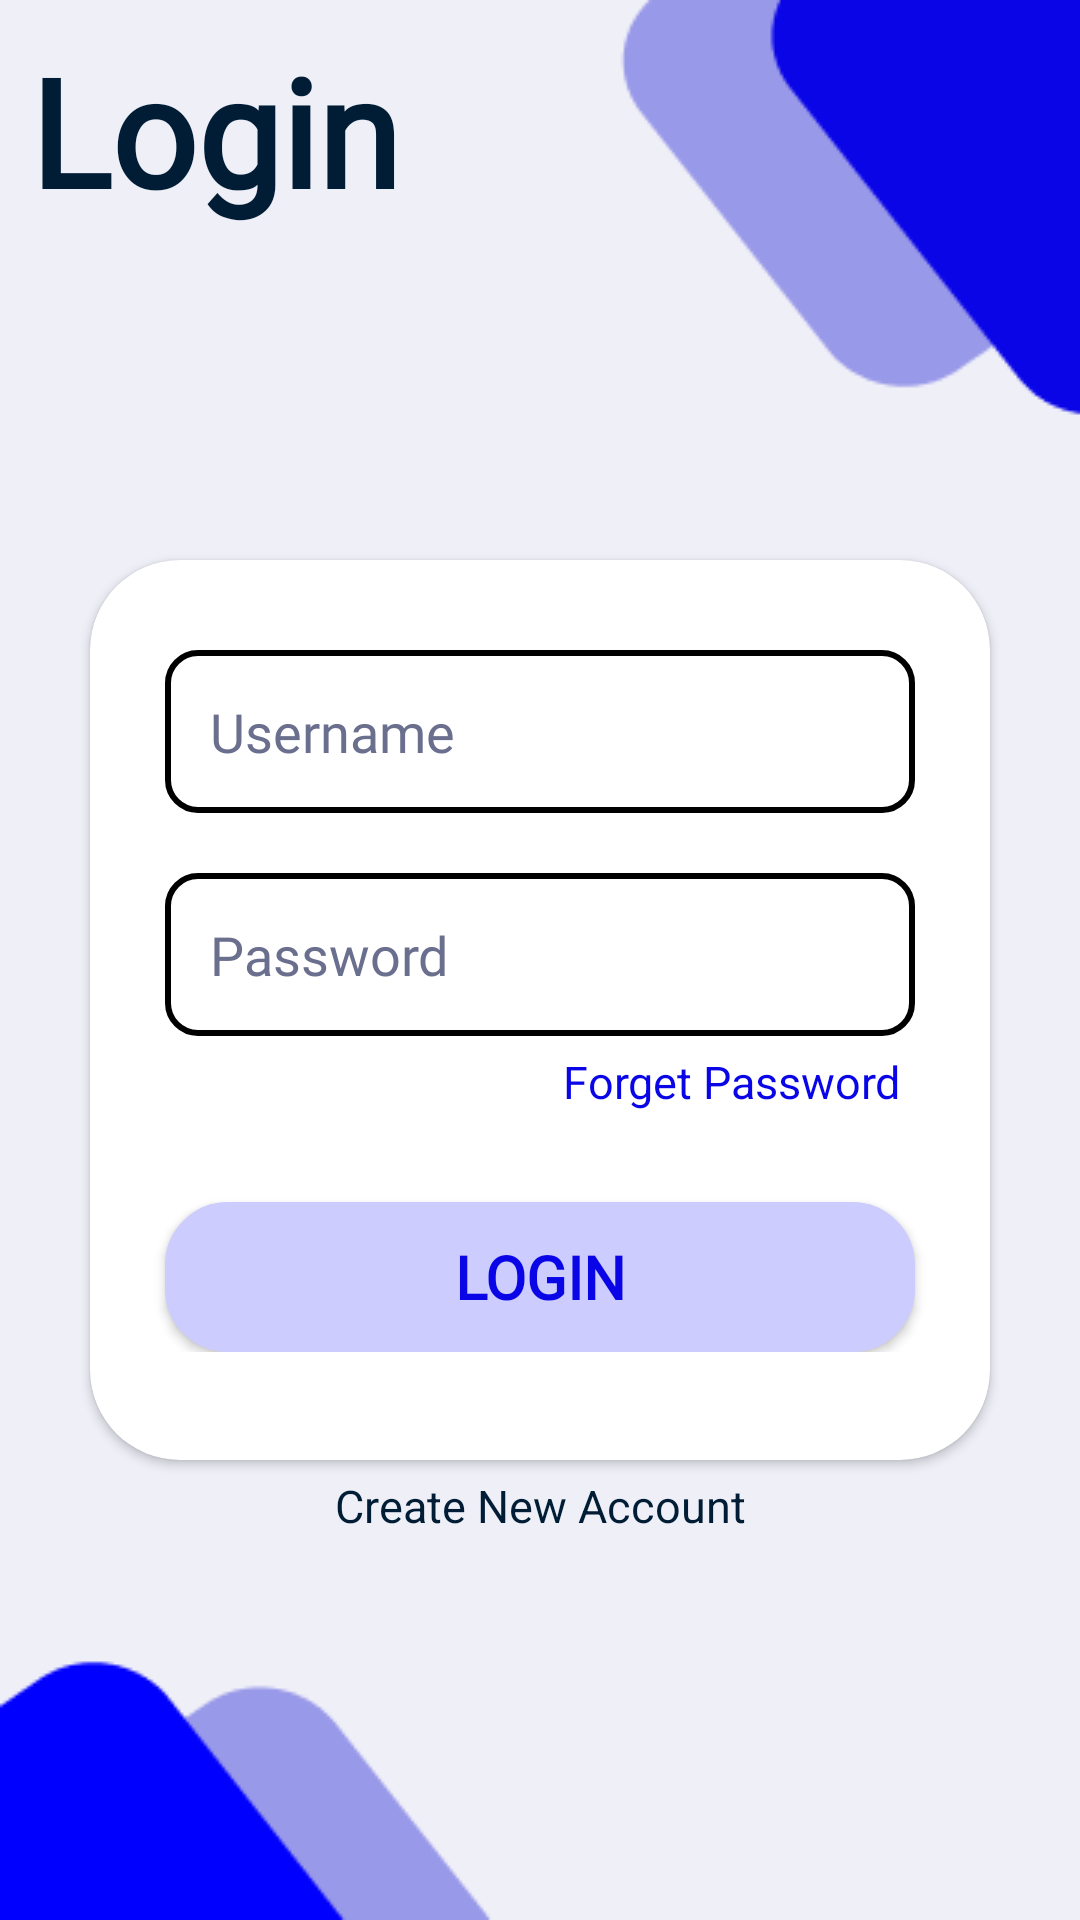

Write the Android layout XML for this screen, with the resource values it uses.
<!-- AndroidManifest.xml: application theme Theme.AlphaBook -->
<!-- res/layout/activity_login.xml -->
<?xml version="1.0" encoding="utf-8"?>
<androidx.constraintlayout.widget.ConstraintLayout xmlns:android="http://schemas.android.com/apk/res/android"
    xmlns:app="http://schemas.android.com/apk/res-auto"
    xmlns:tools="http://schemas.android.com/tools"
    android:layout_width="match_parent"
    android:layout_height="match_parent"
    android:background="@drawable/background"
    android:backgroundTintMode="multiply"
    tools:context=".MainActivity">
    <ScrollView
        android:layout_width="match_parent"
        android:layout_height="match_parent">


        <LinearLayout
            android:layout_width="match_parent"
            android:layout_height="match_parent"
            android:gravity="center"
            android:orientation="vertical">



            <TextView
                android:id="@+id/textView2"
                android:layout_width="match_parent"
                android:layout_height="wrap_content"
                android:layout_margin="10dp"
                android:text="Login"
                android:textColor="@color/bblack"
                android:textSize="50dp"
                android:fontFamily="@font/interfont"
                android:textStyle="bold" />

            <androidx.cardview.widget.CardView
                android:layout_width="300dp"
                android:layout_height="300dp"
                android:gravity="center"
                android:layout_marginTop="100dp"
                android:backgroundTint="#fff"
                app:cardCornerRadius="30dp"
                android:elevation="50dp">

                <ScrollView
                    android:layout_width="match_parent"
                    android:layout_height="match_parent">


                    <LinearLayout
                        android:layout_width="match_parent"
                        android:layout_height="match_parent"
                        android:gravity="center"
                        android:weightSum="4"
                        android:orientation="vertical">

                        <EditText
                            android:id="@+id/loginuser"
                            style="@style/edittext"
                            android:layout_marginTop="30dp"
                            android:background="@drawable/filedbordertext"
                            android:layout_weight="1"
                            android:hint="Username"
                            android:inputType="textPersonName" />


                        <EditText
                            android:id="@+id/loginpass"
                            style="@style/edittext"
                            android:layout_marginTop="20dp"
                            android:background="@drawable/filedbordertext"
                            android:hint="Password"
                            android:layout_weight="1"
                            android:inputType="textPassword" />


                        <TextView
                            android:id="@+id/forgetregister"
                            android:layout_width="match_parent"
                            android:layout_height="wrap_content"
                            android:layout_marginRight="20dp"
                            android:layout_marginTop="5dp"
                            android:layout_weight="1"
                            android:gravity="right"
                            android:text="Forget Password"
                            android:textColor="#0905E7"
                            android:textSize="15dp" />

                        <Button
                            android:id="@+id/loginbtn"
                            style="@style/btn"
                            android:layout_marginTop="30dp"
                            android:background="@drawable/filedborder"
                            android:text="Login"
                            android:layout_weight="1"
                            android:textSize="20sp" />


                    </LinearLayout>
                </ScrollView>
            </androidx.cardview.widget.CardView>

            <TextView
                android:id="@+id/register"
                android:textColor="@color/bblack"
                android:layout_width="match_parent"
                android:layout_height="wrap_content"
                android:layout_marginTop="5dp"
                android:gravity="center"
                android:text="Create New Account"
                android:textSize="15sp" />


        </LinearLayout>
    </ScrollView>
</androidx.constraintlayout.widget.ConstraintLayout>
<!-- resources referenced by this layout -->
<resources>
  <color name="bblack">#001D35</color>
  <!-- drawable background: png bitmap (drawable-v24, 5513 bytes) -->
  <!-- drawable filedborder (drawable-v24) -->
  <?xml version="1.0" encoding="utf-8"?>
  <shape xmlns:android="http://schemas.android.com/apk/res/android">
  
      <corners android:radius="20dp"/>
  
      <solid android:color="@color/white"/>
  
      <stroke android:color="@color/black"
          android:width="2dp"/>
  
  
  </shape>
  <!-- drawable filedbordertext (drawable-v24) -->
  <?xml version="1.0" encoding="utf-8"?>
  <shape xmlns:android="http://schemas.android.com/apk/res/android">
      <stroke android:width="2dp" android:color="@color/black">
      </stroke>
      <corners android:radius="10dp">
      </corners>
  
  </shape>
  <style name="btn">
          <item name="android:layout_width">250dp</item>
          <item name="android:layout_height">50dp</item>
          <item name="backgroundTint">#CCCCFF</item>
          <item name="android:textColor">#0905E7</item>
          <item name="fontFamily">@font/interfont</item>
          <item name="android:textStyle">bold</item>
          <item name="android:textSize">20sp</item>
      </style>
  <style name="edittext">
          <item name="android:layout_height"> wrap_content</item>
          <item name="android:layout_width"> 250dp</item>
          <item name="android:textColorHint">#6B6F8E</item>
          <item name="android:textColor">#000</item>
          <item name="android:padding">15dp</item>
          <item name="android:ems">10</item>
          <item name="fontFamily">@font/interfont</item>
      </style>
  <style name="Theme.AlphaBook" parent="Theme.MaterialComponents.DayNight.NoActionBar">
          
          <item name="colorPrimary">@color/purple_500</item>
          <item name="colorPrimaryVariant">@color/purple_700</item>
          <item name="colorOnPrimary">@color/white</item>
          
          <item name="colorSecondary">@color/teal_200</item>
          <item name="colorSecondaryVariant">@color/teal_700</item>
          <item name="colorOnSecondary">@color/black</item>
          
          <item name="android:statusBarColor">?attr/colorPrimaryVariant</item>
  
          <item name="bottomSheetDialogTheme">@style/AppBottomSheetDialogTheme</item>
          
      </style>
  <color name="white">#FFFFFF</color>
  <color name="black">#000000</color>
  <color name="purple_500">#B8DAF0</color>
  <color name="purple_700">#0F537D</color>
  <color name="teal_200">#FF03DAC5</color>
  <color name="teal_700">#FF018786</color>
  <style name="AppBottomSheetDialogTheme" parent="Theme.Design.Light.BottomSheetDialog">
          <item name="bottomSheetStyle">@style/AppModalStyle</item>
      </style>
  <style name="AppModalStyle" parent="Widget.Design.BottomSheet.Modal">
          <item name="android:background">@drawable/bottomrounded</item>
      </style>
  <!-- drawable bottomrounded (drawable) -->
  <?xml version="1.0" encoding="utf-8"?>
  <shape xmlns:android="http://schemas.android.com/apk/res/android">
          <solid android:color="@color/white"/>
          <corners android:topRightRadius="30dp" android:topLeftRadius="30dp"/>
         
  </shape>
</resources>
